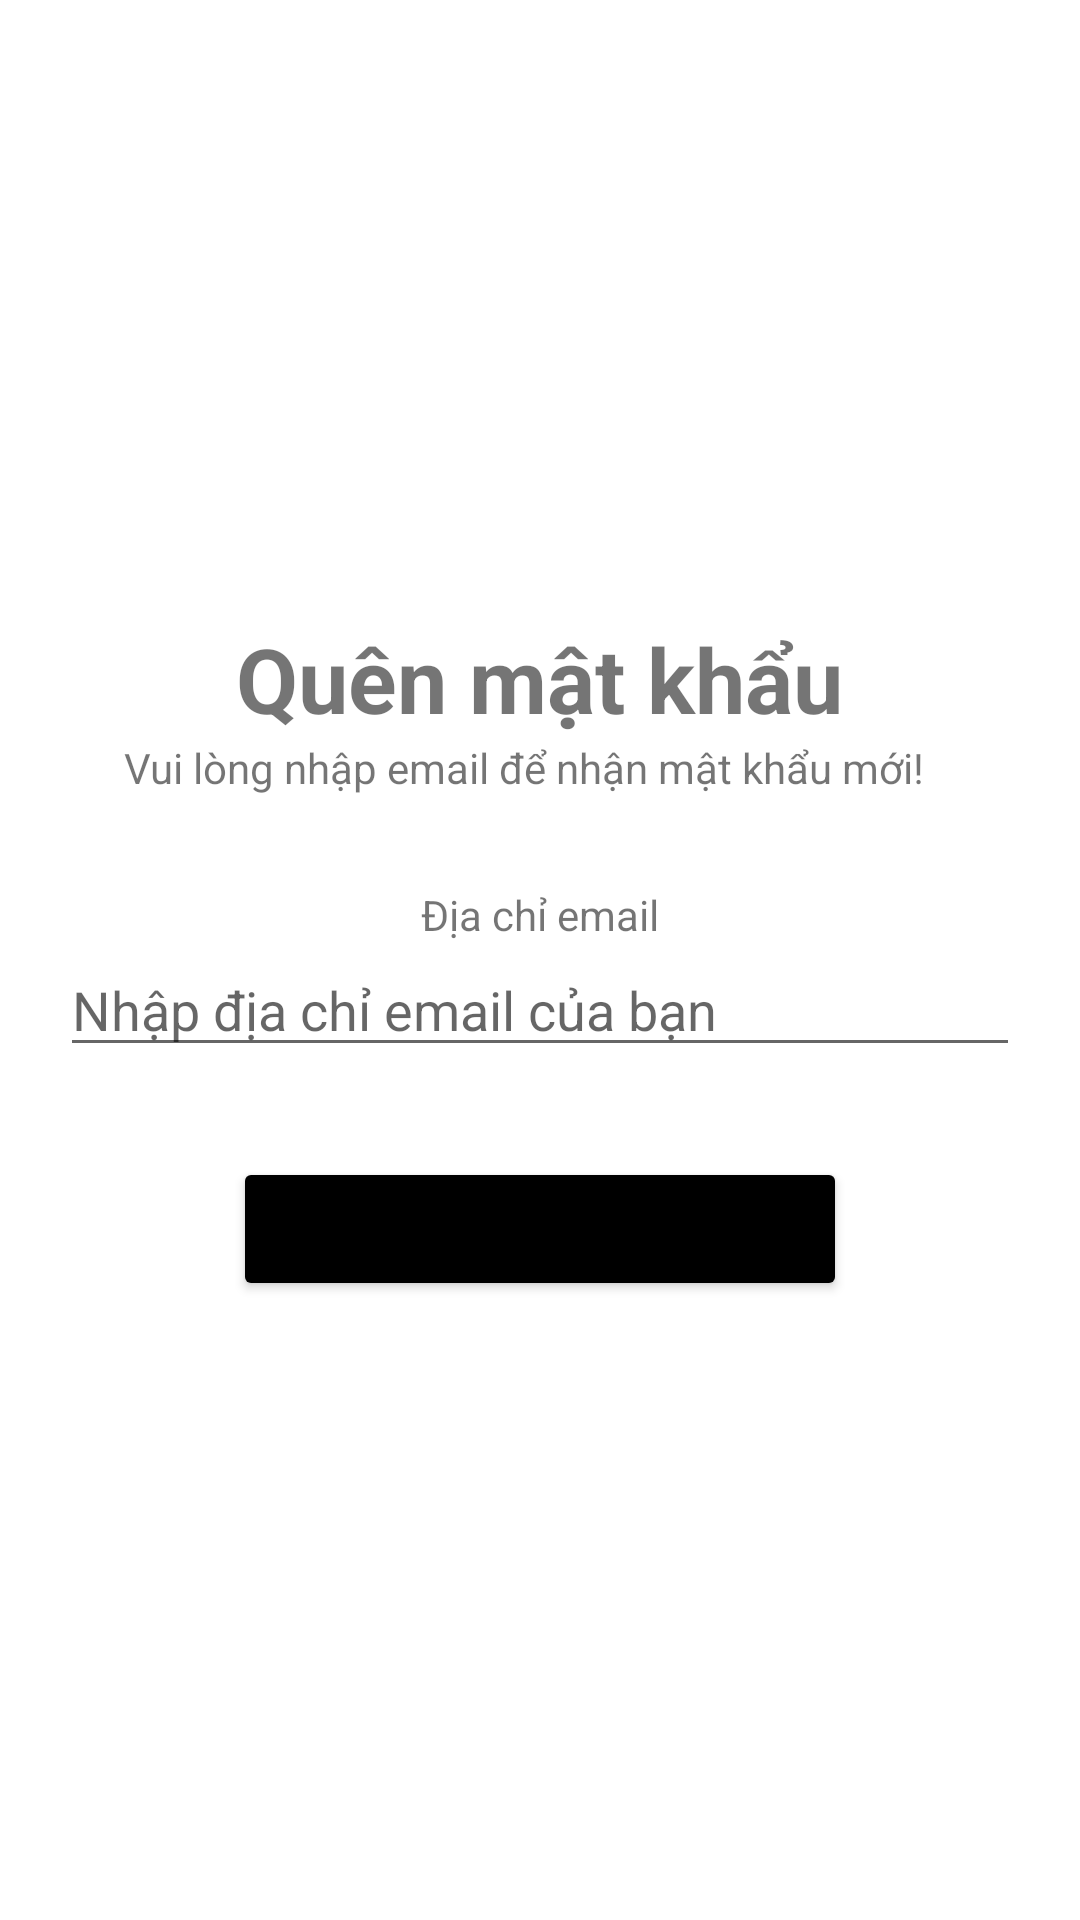

Reconstruct the res/layout file that produces this screen, plus the resources it refers to.
<!-- AndroidManifest.xml: application theme Theme.Academyproject -->
<!-- res/layout/activity_forgotpassword.xml -->
<?xml version="1.0" encoding="utf-8"?>
<LinearLayout xmlns:android="http://schemas.android.com/apk/res/android"
    xmlns:tools="http://schemas.android.com/tools"
    android:layout_width="match_parent"
    android:layout_height="match_parent"
    android:gravity="center"
    android:orientation="vertical"
    tools:context=".activity.ForgorPasswordActivity">

    <LinearLayout
        android:layout_width="wrap_content"
        android:layout_height="wrap_content"
        android:orientation="horizontal">

        <TextView
            android:layout_width="wrap_content"
            android:layout_height="wrap_content"
            android:text="Quên mật khẩu"
            android:textSize="30dp"
            android:textStyle="bold" />
    </LinearLayout>

    <LinearLayout
        android:layout_width="wrap_content"
        android:layout_height="wrap_content"
        android:layout_marginBottom="30dp"
        android:orientation="horizontal">

        <TextView
            android:layout_width="wrap_content"
            android:layout_height="wrap_content"
            android:layout_marginStart="0dp"
            android:layout_marginEnd="10dp"
            android:text="Vui lòng nhập email để nhận mật khẩu mới!"/>
    </LinearLayout>

    <LinearLayout
        android:layout_width="wrap_content"
        android:layout_height="wrap_content"
        android:orientation="horizontal">

        <TextView
            android:layout_width="wrap_content"
            android:layout_height="wrap_content"
            android:text="Địa chỉ email"/>
    </LinearLayout>

    <LinearLayout
        android:layout_width="match_parent"
        android:layout_height="wrap_content"
        android:layout_marginStart="20dp"
        android:layout_marginEnd="20dp"
        android:layout_marginBottom="30dp"
        android:orientation="horizontal">

        <EditText
            android:id="@+id/txtEmail"
            android:layout_width="match_parent"
            android:layout_height="wrap_content"
            android:hint="Nhập địa chỉ email của bạn" />
    </LinearLayout>

    <LinearLayout
        android:layout_width="wrap_content"
        android:layout_height="wrap_content"
        android:orientation="horizontal">

        <Button
            android:id="@+id/btnSubmit"
            android:layout_width="wrap_content"
            android:layout_height="wrap_content"
            android:backgroundTint="@color/black"
            android:paddingStart="40dp"
            android:paddingEnd="40dp"
            android:text="Đặt lại mật khẩu"/>
    </LinearLayout>


</LinearLayout>
<!-- resources referenced by this layout -->
<resources>
  <color name="black">#FF000000</color>
  <style name="Theme.Academyproject" parent="Theme.MaterialComponents.DayNight.DarkActionBar">
          
          <item name="colorPrimary">@color/purple_500</item>
          <item name="colorPrimaryVariant">@color/purple_700</item>
          <item name="colorOnPrimary">@color/white</item>
          
          <item name="colorSecondary">@color/teal_200</item>
          <item name="colorSecondaryVariant">@color/teal_700</item>
          <item name="colorOnSecondary">@color/black</item>
          
          <item name="android:statusBarColor" tools:targetApi="l">?attr/colorPrimaryVariant</item>
          
      </style>
  <color name="purple_500">#FF6200EE</color>
  <color name="purple_700">#FF3700B3</color>
  <color name="white">#FFFFFFFF</color>
  <color name="teal_200">#FF03DAC5</color>
  <color name="teal_700">#FF018786</color>
</resources>
